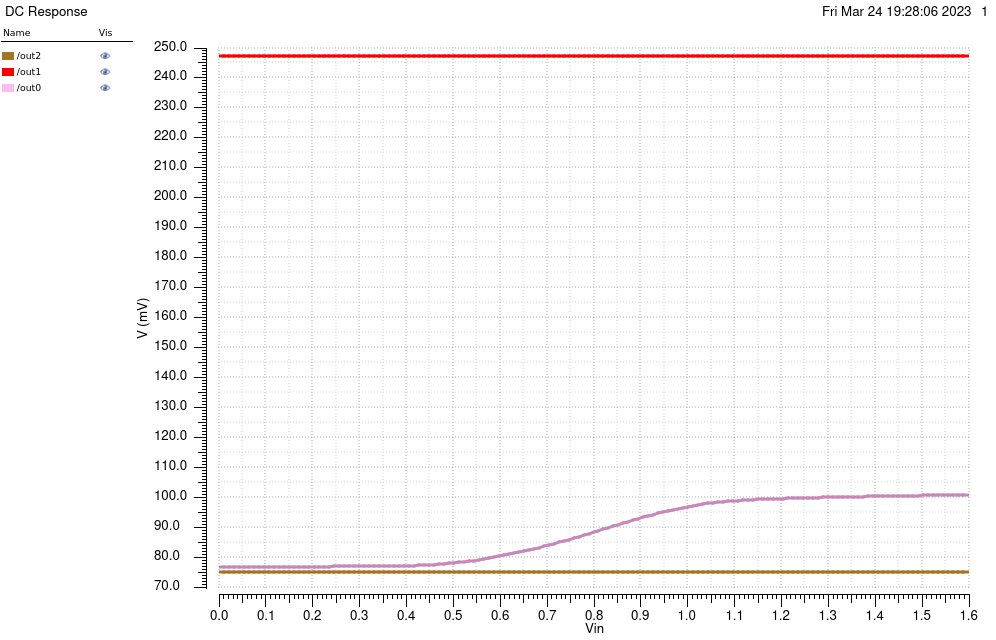

The file beside this chart, header and first rows:
/out2 X, /out2 Y, /out1 X, /out1 Y, /out0 X, /out0 Y
0, 0.07504, 0, 0.2473, 0, 0.07684
0.01067, 0.07504, 0.01067, 0.2473, 0.01067, 0.07684
0.02133, 0.07504, 0.02133, 0.2473, 0.02133, 0.07684
0.032, 0.07504, 0.032, 0.2473, 0.032, 0.07684
0.04267, 0.07504, 0.04267, 0.2473, 0.04267, 0.07684
0.05333, 0.07504, 0.05333, 0.2473, 0.05333, 0.07684
0.064, 0.07504, 0.064, 0.2473, 0.064, 0.07684
0.07467, 0.07504, 0.07467, 0.2473, 0.07467, 0.07684
0.08533, 0.07504, 0.08533, 0.2473, 0.08533, 0.07684
0.096, 0.07504, 0.096, 0.2473, 0.096, 0.07684
0.1067, 0.07504, 0.1067, 0.2473, 0.1067, 0.07684
0.1173, 0.07504, 0.1173, 0.2473, 0.1173, 0.07684
0.128, 0.07504, 0.128, 0.2473, 0.128, 0.07684
0.1387, 0.07504, 0.1387, 0.2473, 0.1387, 0.07684
0.1493, 0.07504, 0.1493, 0.2473, 0.1493, 0.07684
0.16, 0.07504, 0.16, 0.2473, 0.16, 0.07684
0.1707, 0.07504, 0.1707, 0.2473, 0.1707, 0.07684
0.1813, 0.07504, 0.1813, 0.2473, 0.1813, 0.07684
0.192, 0.07504, 0.192, 0.2473, 0.192, 0.07684
0.2027, 0.07504, 0.2027, 0.2473, 0.2027, 0.07684
0.2133, 0.07504, 0.2133, 0.2473, 0.2133, 0.07684
0.224, 0.07504, 0.224, 0.2473, 0.224, 0.07684
0.2347, 0.07504, 0.2347, 0.2473, 0.2347, 0.07685
0.2453, 0.07504, 0.2453, 0.2473, 0.2453, 0.07685
0.256, 0.07504, 0.256, 0.2473, 0.256, 0.07685
0.2667, 0.07504, 0.2667, 0.2473, 0.2667, 0.07685
0.2773, 0.07504, 0.2773, 0.2473, 0.2773, 0.07686
0.288, 0.07504, 0.288, 0.2473, 0.288, 0.07686
0.2987, 0.07504, 0.2987, 0.2473, 0.2987, 0.07687
0.3093, 0.07504, 0.3093, 0.2473, 0.3093, 0.07688
0.32, 0.07504, 0.32, 0.2473, 0.32, 0.07689
0.3307, 0.07504, 0.3307, 0.2473, 0.3307, 0.0769
0.3413, 0.07504, 0.3413, 0.2473, 0.3413, 0.07692
0.352, 0.07504, 0.352, 0.2473, 0.352, 0.07693
0.3627, 0.07504, 0.3627, 0.2473, 0.3627, 0.07696
0.3733, 0.07504, 0.3733, 0.2473, 0.3733, 0.07698
0.384, 0.07504, 0.384, 0.2473, 0.384, 0.07702
0.3947, 0.07504, 0.3947, 0.2473, 0.3947, 0.07706
0.4053, 0.07504, 0.4053, 0.2473, 0.4053, 0.0771
0.416, 0.07504, 0.416, 0.2473, 0.416, 0.07716
0.4267, 0.07504, 0.4267, 0.2473, 0.4267, 0.07722
0.4373, 0.07504, 0.4373, 0.2473, 0.4373, 0.0773
0.448, 0.07504, 0.448, 0.2473, 0.448, 0.07738
0.4587, 0.07504, 0.4587, 0.2473, 0.4587, 0.07748
0.4693, 0.07504, 0.4693, 0.2473, 0.4693, 0.0776
0.48, 0.07504, 0.48, 0.2473, 0.48, 0.07772
0.4907, 0.07504, 0.4907, 0.2473, 0.4907, 0.07787
0.5013, 0.07504, 0.5013, 0.2473, 0.5013, 0.07803
0.512, 0.07504, 0.512, 0.2473, 0.512, 0.0782
0.5227, 0.07504, 0.5227, 0.2473, 0.5227, 0.0784
0.5333, 0.07504, 0.5333, 0.2473, 0.5333, 0.07861
0.544, 0.07504, 0.544, 0.2473, 0.544, 0.07884
0.5547, 0.07504, 0.5547, 0.2473, 0.5547, 0.07908
0.5653, 0.07504, 0.5653, 0.2473, 0.5653, 0.07934
0.576, 0.07504, 0.576, 0.2473, 0.576, 0.07962
0.5867, 0.07504, 0.5867, 0.2473, 0.5867, 0.07991
0.5973, 0.07504, 0.5973, 0.2473, 0.5973, 0.08022
0.608, 0.07504, 0.608, 0.2473, 0.608, 0.08054
0.6187, 0.07504, 0.6187, 0.2473, 0.6187, 0.08088
0.6293, 0.07504, 0.6293, 0.2473, 0.6293, 0.08123
... 91 more rows
